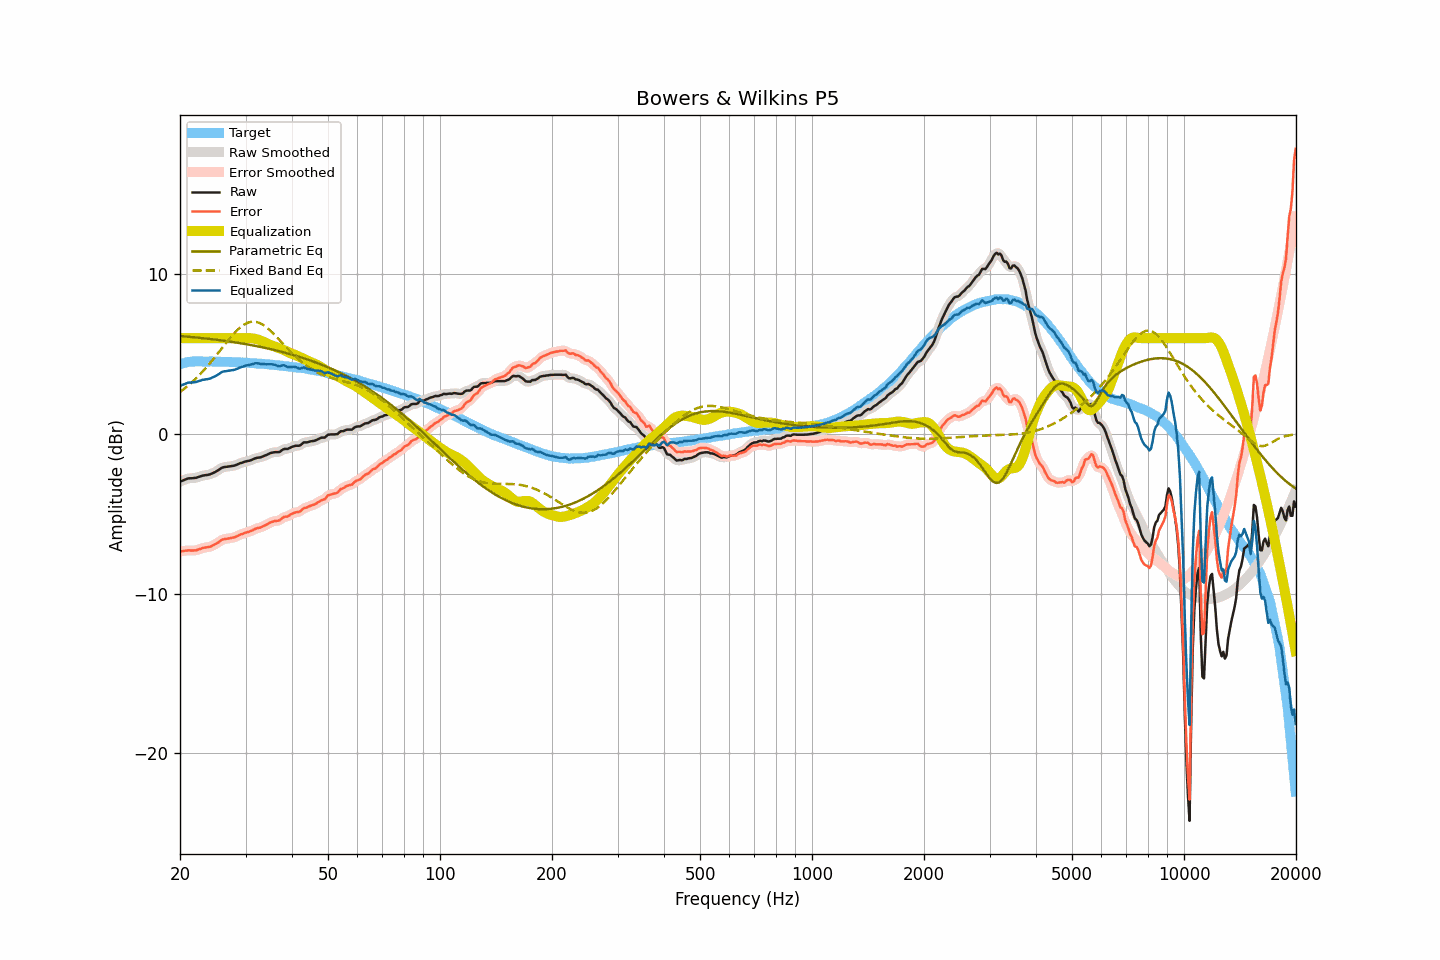

Values plotted in this chart, from the file beside it:
frequency, raw, smoothed, error, error_smoothed, equalization, parametric_eq, fixed_band_eq, equalized_raw, equalized_smoothed, target
20.00, -2.99, -3.00, -7.36, -7.37, 6.00, 6.13, 2.62, 3.01, 3.00, 4.37
20.20, -2.95, -2.95, -7.35, -7.35, 6.00, 6.13, 2.70, 3.05, 3.05, 4.40
20.40, -2.91, -2.91, -7.34, -7.34, 6.00, 6.12, 2.78, 3.09, 3.09, 4.43
20.61, -2.87, -2.87, -7.32, -7.32, 6.00, 6.11, 2.86, 3.13, 3.13, 4.45
20.81, -2.83, -2.83, -7.31, -7.31, 6.00, 6.10, 2.94, 3.17, 3.17, 4.48
21.02, -2.79, -2.80, -7.30, -7.30, 6.00, 6.09, 3.02, 3.21, 3.20, 4.51
21.23, -2.78, -2.78, -7.30, -7.30, 6.00, 6.08, 3.11, 3.22, 3.22, 4.52
21.44, -2.78, -2.78, -7.31, -7.31, 6.00, 6.07, 3.20, 3.22, 3.22, 4.53
21.66, -2.77, -2.77, -7.31, -7.31, 6.00, 6.06, 3.29, 3.23, 3.23, 4.54
21.87, -2.76, -2.76, -7.30, -7.30, 6.00, 6.05, 3.39, 3.24, 3.24, 4.54
22.09, -2.75, -2.74, -7.30, -7.29, 6.00, 6.04, 3.48, 3.25, 3.26, 4.55
22.31, -2.71, -2.72, -7.26, -7.26, 6.00, 6.03, 3.58, 3.29, 3.28, 4.55
22.54, -2.68, -2.68, -7.23, -7.23, 6.00, 6.02, 3.69, 3.32, 3.32, 4.55
22.76, -2.65, -2.65, -7.20, -7.19, 6.00, 6.01, 3.79, 3.35, 3.35, 4.54
22.99, -2.61, -2.62, -7.15, -7.16, 6.00, 6.00, 3.90, 3.39, 3.38, 4.53
23.22, -2.60, -2.60, -7.13, -7.13, 6.00, 5.99, 4.01, 3.40, 3.40, 4.53
23.45, -2.58, -2.58, -7.11, -7.11, 6.00, 5.98, 4.12, 3.42, 3.42, 4.53
23.69, -2.57, -2.57, -7.10, -7.10, 6.00, 5.97, 4.24, 3.43, 3.43, 4.53
23.92, -2.55, -2.55, -7.08, -7.08, 6.00, 5.96, 4.36, 3.45, 3.45, 4.53
24.16, -2.52, -2.52, -7.06, -7.05, 6.00, 5.94, 4.48, 3.48, 3.48, 4.54
24.40, -2.47, -2.48, -7.01, -7.01, 6.00, 5.93, 4.60, 3.53, 3.52, 4.54
24.65, -2.43, -2.43, -6.96, -6.96, 6.00, 5.92, 4.72, 3.57, 3.57, 4.53
24.89, -2.38, -2.38, -6.91, -6.91, 6.00, 5.91, 4.85, 3.62, 3.62, 4.53
25.14, -2.32, -2.32, -6.85, -6.85, 6.00, 5.89, 4.97, 3.68, 3.68, 4.53
25.39, -2.26, -2.26, -6.79, -6.78, 6.00, 5.88, 5.10, 3.74, 3.74, 4.53
25.65, -2.19, -2.19, -6.72, -6.71, 6.00, 5.87, 5.23, 3.81, 3.81, 4.52
25.91, -2.12, -2.13, -6.64, -6.65, 6.00, 5.86, 5.36, 3.88, 3.87, 4.51
26.16, -2.09, -2.09, -6.60, -6.61, 6.00, 5.84, 5.49, 3.91, 3.91, 4.51
26.43, -2.07, -2.07, -6.58, -6.58, 6.00, 5.83, 5.61, 3.93, 3.93, 4.51
26.69, -2.06, -2.06, -6.57, -6.57, 6.00, 5.81, 5.74, 3.94, 3.94, 4.51
26.96, -2.04, -2.04, -6.55, -6.55, 6.00, 5.80, 5.87, 3.96, 3.96, 4.51
27.23, -2.03, -2.03, -6.54, -6.54, 6.00, 5.78, 5.99, 3.97, 3.97, 4.51
27.50, -2.01, -2.02, -6.52, -6.52, 6.00, 5.77, 6.11, 3.99, 3.98, 4.51
27.77, -2.00, -2.00, -6.50, -6.50, 6.00, 5.76, 6.22, 4.00, 4.00, 4.49
28.05, -1.98, -1.98, -6.47, -6.47, 6.00, 5.74, 6.34, 4.02, 4.02, 4.49
28.33, -1.94, -1.94, -6.42, -6.43, 6.00, 5.72, 6.44, 4.06, 4.06, 4.48
28.62, -1.90, -1.90, -6.38, -6.38, 6.00, 5.71, 6.54, 4.10, 4.10, 4.48
28.90, -1.85, -1.86, -6.33, -6.33, 6.00, 5.69, 6.63, 4.15, 4.14, 4.48
29.19, -1.82, -1.82, -6.29, -6.29, 6.00, 5.68, 6.72, 4.18, 4.18, 4.47
29.48, -1.79, -1.79, -6.27, -6.26, 6.00, 5.66, 6.79, 4.21, 4.22, 4.48
29.78, -1.75, -1.75, -6.22, -6.22, 6.00, 5.64, 6.86, 4.25, 4.25, 4.46
30.08, -1.72, -1.73, -6.18, -6.19, 6.01, 5.62, 6.91, 4.28, 4.28, 4.46
30.38, -1.70, -1.70, -6.15, -6.15, 6.01, 5.61, 6.96, 4.30, 4.30, 4.45
30.68, -1.68, -1.68, -6.13, -6.12, 6.00, 5.59, 6.99, 4.32, 4.32, 4.45
30.99, -1.65, -1.65, -6.09, -6.09, 6.00, 5.57, 7.02, 4.34, 4.35, 4.44
31.30, -1.61, -1.61, -6.05, -6.04, 5.99, 5.55, 7.03, 4.37, 4.38, 4.43
31.61, -1.56, -1.57, -5.99, -5.99, 5.97, 5.53, 7.03, 4.41, 4.41, 4.43
31.93, -1.52, -1.53, -5.94, -5.95, 5.95, 5.51, 7.02, 4.43, 4.42, 4.42
32.24, -1.50, -1.50, -5.91, -5.91, 5.93, 5.49, 7.00, 4.42, 4.42, 4.41
32.57, -1.48, -1.48, -5.89, -5.89, 5.89, 5.47, 6.96, 4.41, 4.41, 4.40
32.89, -1.47, -1.46, -5.87, -5.86, 5.86, 5.45, 6.92, 4.39, 4.40, 4.40
33.22, -1.43, -1.43, -5.82, -5.82, 5.81, 5.43, 6.87, 4.38, 4.38, 4.39
33.55, -1.39, -1.40, -5.78, -5.78, 5.77, 5.41, 6.81, 4.38, 4.37, 4.39
33.89, -1.35, -1.35, -5.72, -5.73, 5.72, 5.39, 6.74, 4.37, 4.37, 4.37
34.23, -1.31, -1.31, -5.68, -5.67, 5.67, 5.37, 6.66, 4.36, 4.36, 4.37
34.57, -1.26, -1.26, -5.62, -5.62, 5.62, 5.34, 6.58, 4.36, 4.36, 4.36
34.92, -1.21, -1.22, -5.56, -5.57, 5.58, 5.32, 6.49, 4.37, 4.36, 4.34
35.27, -1.18, -1.18, -5.52, -5.52, 5.54, 5.30, 6.39, 4.36, 4.36, 4.34
35.62, -1.16, -1.16, -5.49, -5.49, 5.51, 5.28, 6.30, 4.35, 4.35, 4.33
35.97, -1.14, -1.15, -5.45, -5.46, 5.47, 5.25, 6.19, 4.33, 4.32, 4.31
... 635 more rows
